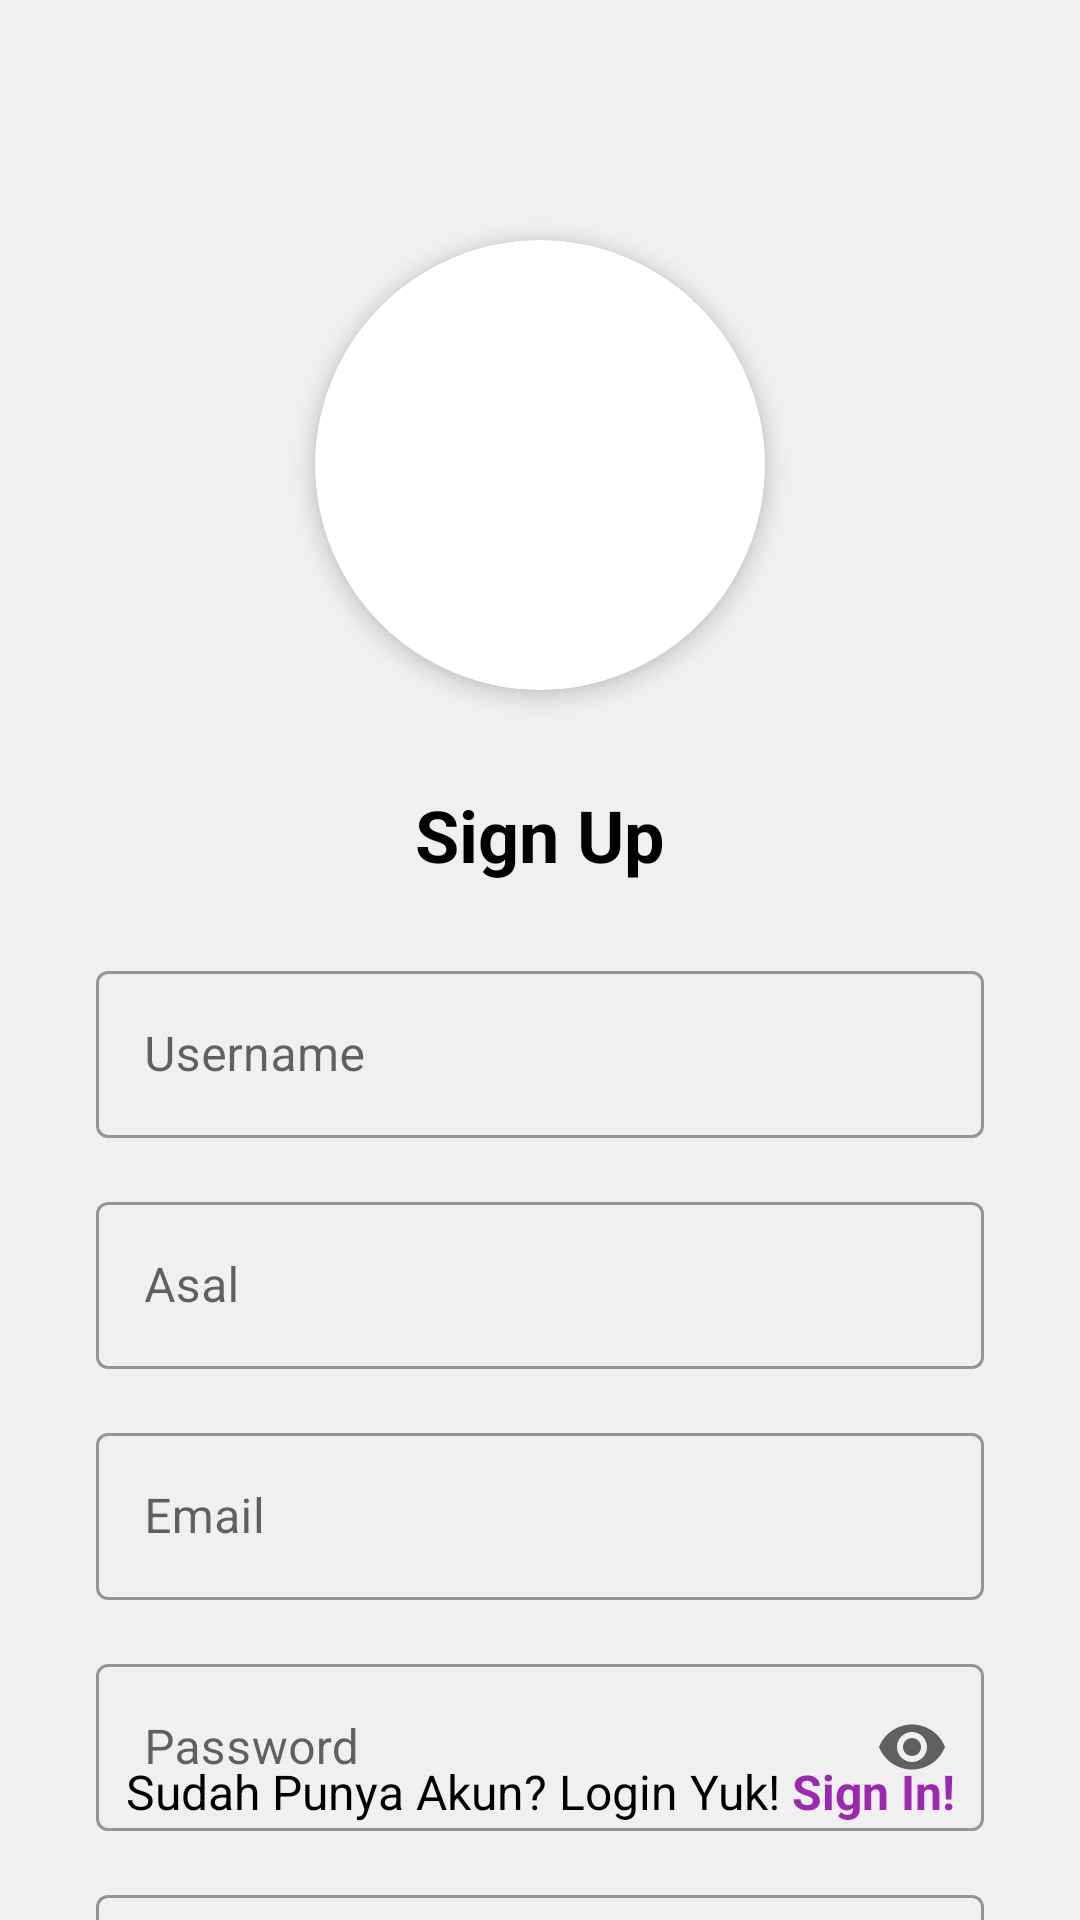

This screen was rendered from an Android layout file. Write that file and the resources it references.
<!-- AndroidManifest.xml: activity theme Theme.CodeCraft -->
<!-- res/layout/activity_register.xml -->
<?xml version="1.0" encoding="utf-8"?>
<androidx.constraintlayout.widget.ConstraintLayout xmlns:android="http://schemas.android.com/apk/res/android"
    xmlns:app="http://schemas.android.com/apk/res-auto"
    xmlns:tools="http://schemas.android.com/tools"
    android:id="@+id/main"
    android:layout_width="match_parent"
    android:layout_height="match_parent"
    android:background="#F0F0F0"  tools:context=".SignUpActivity"> <androidx.cardview.widget.CardView
    android:id="@+id/logo_card_view"
    android:layout_width="150dp"
    android:layout_height="150dp"
    app:cardCornerRadius="75dp"
    app:cardElevation="4dp"
    android:layout_marginTop="80dp"
    app:layout_constraintTop_toTopOf="parent"
    app:layout_constraintStart_toStartOf="parent"
    app:layout_constraintEnd_toEndOf="parent"
    android:backgroundTint="@android:color/white">

    <ImageView
        android:id="@+id/logo_image_view"
        android:layout_width="100dp"
        android:layout_height="100dp"
        android:src="@drawable/codecraft_logo"
        android:layout_gravity="center"
        android:contentDescription="CodeCraft Logo" />
</androidx.cardview.widget.CardView>

    <TextView
        android:id="@+id/sign_up_text"
        android:layout_width="wrap_content"
        android:layout_height="wrap_content"
        android:text="Sign Up"
        android:textSize="24sp"
        android:textColor="@android:color/black"
        android:textStyle="bold"
        android:layout_marginTop="32dp"
        app:layout_constraintTop_toBottomOf="@id/logo_card_view"
        app:layout_constraintStart_toStartOf="parent"
        app:layout_constraintEnd_toEndOf="parent" />

    <com.google.android.material.textfield.TextInputLayout
        android:id="@+id/username_input_layout"
        android:layout_width="0dp"
        android:layout_height="wrap_content"
        android:layout_marginStart="32dp"
        android:layout_marginEnd="32dp"
        android:layout_marginTop="24dp"
        app:layout_constraintTop_toBottomOf="@id/sign_up_text"
        app:layout_constraintStart_toStartOf="parent"
        app:layout_constraintEnd_toEndOf="parent"
        style="@style/Widget.MaterialComponents.TextInputLayout.OutlinedBox">

        <com.google.android.material.textfield.TextInputEditText
            android:id="@+id/username_edit_text"
            android:layout_width="match_parent"
            android:layout_height="wrap_content"
            android:hint="Username"
            android:inputType="textPersonName" />
    </com.google.android.material.textfield.TextInputLayout>

    <com.google.android.material.textfield.TextInputLayout
        android:id="@+id/asal_input_layout"
        android:layout_width="0dp"
        android:layout_height="wrap_content"
        android:layout_marginStart="32dp"
        android:layout_marginEnd="32dp"
        android:layout_marginTop="16dp"
        app:layout_constraintTop_toBottomOf="@id/username_input_layout"
        app:layout_constraintStart_toStartOf="parent"
        app:layout_constraintEnd_toEndOf="parent"
        style="@style/Widget.MaterialComponents.TextInputLayout.OutlinedBox">

        <com.google.android.material.textfield.TextInputEditText
            android:id="@+id/asal_edit_text"
            android:layout_width="match_parent"
            android:layout_height="wrap_content"
            android:hint="Asal"
            android:inputType="textCapSentences" />
    </com.google.android.material.textfield.TextInputLayout>

    <com.google.android.material.textfield.TextInputLayout
        android:id="@+id/email_input_layout"
        android:layout_width="0dp"
        android:layout_height="wrap_content"
        android:layout_marginStart="32dp"
        android:layout_marginEnd="32dp"
        android:layout_marginTop="16dp"
        app:layout_constraintTop_toBottomOf="@id/asal_input_layout"
        app:layout_constraintStart_toStartOf="parent"
        app:layout_constraintEnd_toEndOf="parent"
        style="@style/Widget.MaterialComponents.TextInputLayout.OutlinedBox">

        <com.google.android.material.textfield.TextInputEditText
            android:id="@+id/email_edit_text"
            android:layout_width="match_parent"
            android:layout_height="wrap_content"
            android:hint="Email"
            android:inputType="textEmailAddress" />
    </com.google.android.material.textfield.TextInputLayout>

    <com.google.android.material.textfield.TextInputLayout
        android:id="@+id/password_input_layout"
        android:layout_width="0dp"
        android:layout_height="wrap_content"
        android:layout_marginStart="32dp"
        android:layout_marginEnd="32dp"
        android:layout_marginTop="16dp"
        app:layout_constraintTop_toBottomOf="@id/email_input_layout"
        app:layout_constraintStart_toStartOf="parent"
        app:layout_constraintEnd_toEndOf="parent"
        app:endIconMode="password_toggle" style="@style/Widget.MaterialComponents.TextInputLayout.OutlinedBox">

        <com.google.android.material.textfield.TextInputEditText
            android:id="@+id/password_edit_text"
            android:layout_width="match_parent"
            android:layout_height="wrap_content"
            android:hint="Password"
            android:inputType="textPassword" />
    </com.google.android.material.textfield.TextInputLayout>

    <com.google.android.material.textfield.TextInputLayout
        android:id="@+id/rewrite_password_input_layout"
        android:layout_width="0dp"
        android:layout_height="wrap_content"
        android:layout_marginStart="32dp"
        android:layout_marginEnd="32dp"
        android:layout_marginTop="16dp"
        app:layout_constraintTop_toBottomOf="@id/password_input_layout"
        app:layout_constraintStart_toStartOf="parent"
        app:layout_constraintEnd_toEndOf="parent"
        app:endIconMode="password_toggle" style="@style/Widget.MaterialComponents.TextInputLayout.OutlinedBox">

        <com.google.android.material.textfield.TextInputEditText
            android:id="@+id/rewrite_password_edit_text"
            android:layout_width="match_parent"
            android:layout_height="wrap_content"
            android:hint="Rewrite Password"
            android:inputType="textPassword" />
    </com.google.android.material.textfield.TextInputLayout>

    <Button
        android:id="@+id/confirm_button"
        android:layout_width="0dp"
        android:layout_height="wrap_content"
        android:layout_marginStart="32dp"
        android:layout_marginTop="12dp"
        android:layout_marginEnd="32dp"
        android:backgroundTint="#D1C4E9"
        android:paddingTop="12dp"
        android:paddingBottom="12dp"
        android:text="Confirm"
        android:textColor="@android:color/white"
        android:textSize="18sp"
        app:cornerRadius="8dp"
        app:layout_constraintEnd_toEndOf="parent"
        app:layout_constraintHorizontal_bias="0.0"
        app:layout_constraintStart_toStartOf="parent"
        app:layout_constraintTop_toBottomOf="@id/rewrite_password_input_layout" />

    <LinearLayout
        android:layout_width="wrap_content"
        android:layout_height="wrap_content"
        android:orientation="horizontal"
        android:layout_marginBottom="32dp"
        app:layout_constraintBottom_toBottomOf="parent"
        app:layout_constraintStart_toStartOf="parent"
        app:layout_constraintEnd_toEndOf="parent">

        <TextView
            android:id="@+id/already_have_account_text"
            android:layout_width="wrap_content"
            android:layout_height="wrap_content"
            android:text="Sudah Punya Akun? Login Yuk!"
            android:textSize="16sp"
            android:textColor="@android:color/black" />

        <TextView
            android:id="@+id/sign_in_text_button"
            android:layout_width="wrap_content"
            android:layout_height="wrap_content"
            android:text=" Sign In!"
            android:textSize="16sp"
            android:textStyle="bold"
            android:textColor="#9C27B0" android:clickable="true"
            android:focusable="true" />
    </LinearLayout>

</androidx.constraintlayout.widget.ConstraintLayout>
<!-- resources referenced by this layout -->
<resources>
  <style name="Theme.CodeCraft" parent="Theme.MaterialComponents.DayNight.NoActionBar">
          <item name="colorPrimary">@color/purple_darker</item>
          <item name="colorPrimaryVariant">@color/purple_darker</item>
          <item name="colorOnPrimary">@color/white</item>
          <item name="colorSecondary">@color/purple_light</item>
          <item name="colorSecondaryVariant">@color/purple_light</item>
          <item name="colorOnSecondary">@color/white</item>
          <item name="android:statusBarColor" tools:targetApi="l">?attr/colorPrimaryVariant</item>
      </style>
  <color name="purple_darker">#9C27B0</color>
  <color name="white">#FFFFFFFF</color>
  <color name="purple_light">#D1C4E9</color>
</resources>
